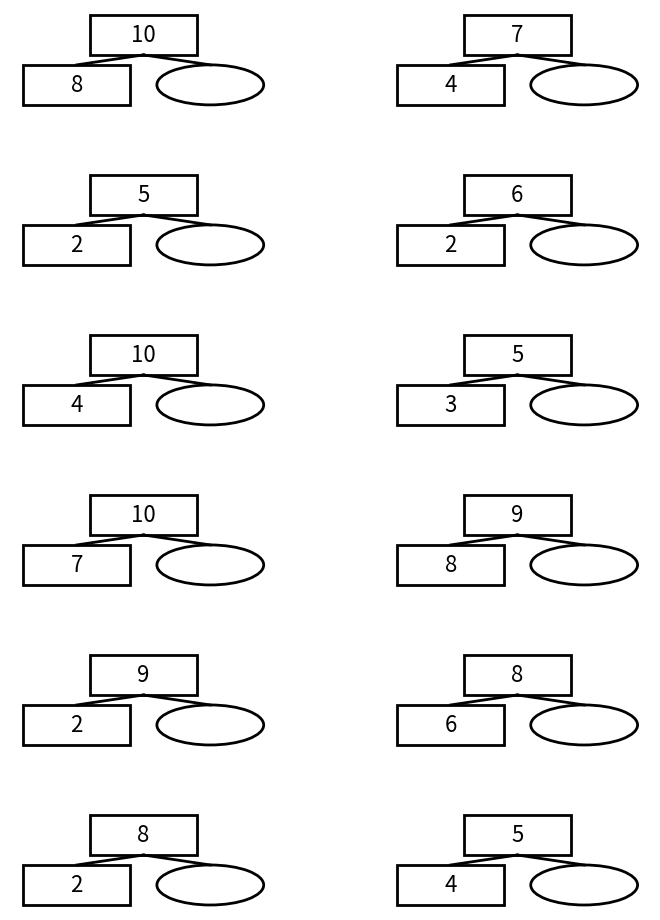
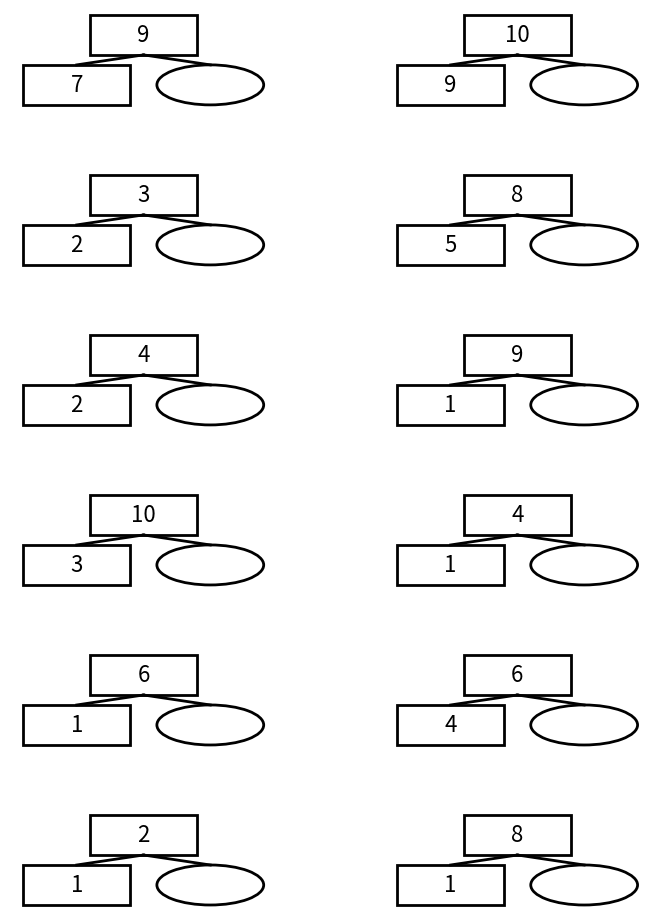
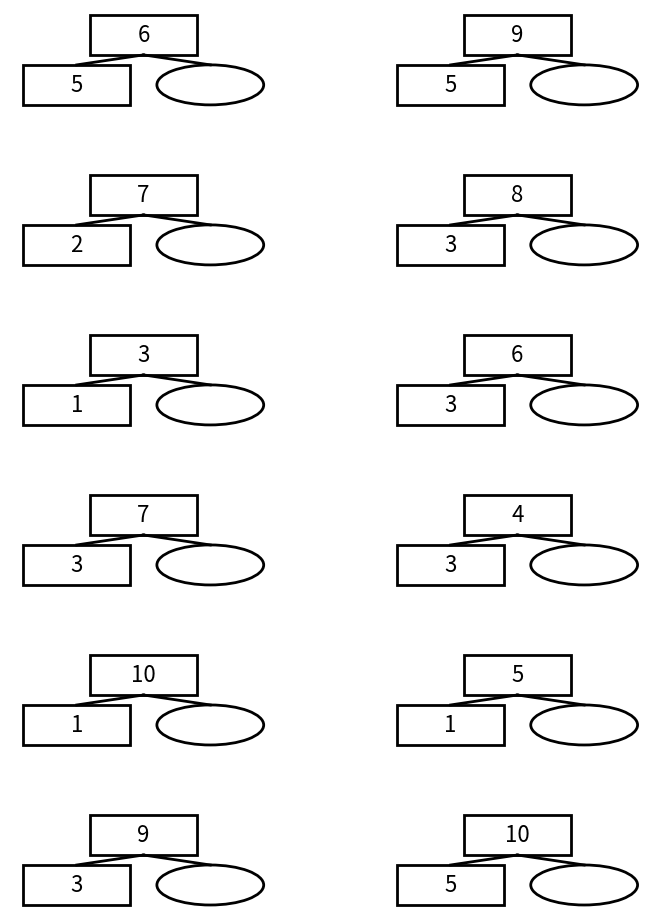
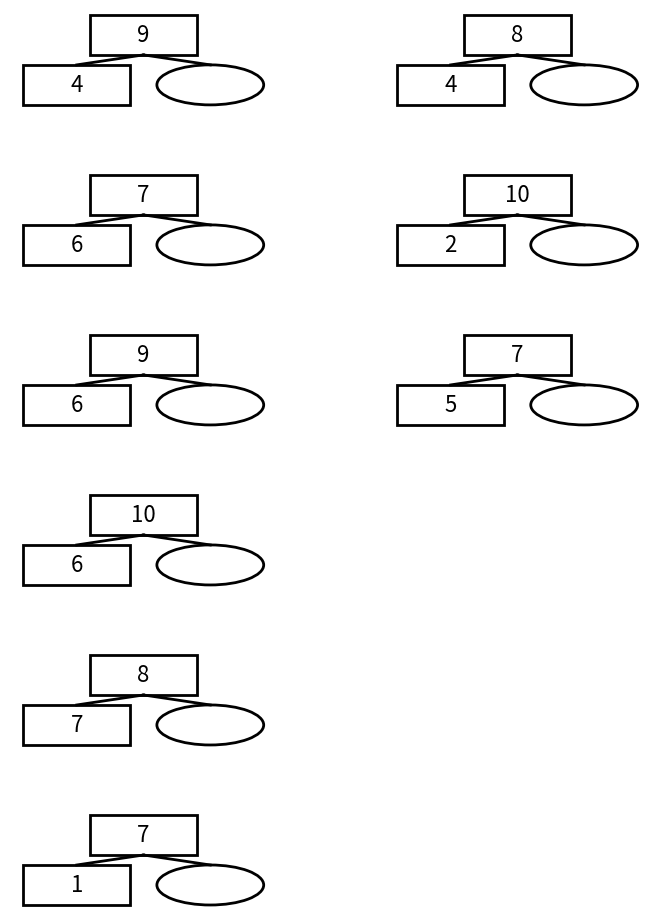

Recreate these plots in Python, in order.
import matplotlib.pyplot as plt
import matplotlib.patches as patches
from matplotlib.backends.backend_pdf import PdfPages
import math
import random

def create_figure(ax, top_number, left_number):
    # Draw shapes
    # Top rectangle
    top_rect = patches.Rectangle((0.3, 0.55), 0.4, 0.4, linewidth=2, edgecolor='black', facecolor='none')
    ax.add_patch(top_rect)
    ax.text(0.5, 0.75, str(top_number), fontsize=16, ha='center', va='center')

    # Left rectangle
    left_rect = patches.Rectangle((0.05, 0.05), 0.4, 0.4, linewidth=2, edgecolor='black', facecolor='none')
    ax.add_patch(left_rect)
    ax.text(0.25, 0.25, str(left_number), fontsize=16, ha='center', va='center')

    # Right circle
    right_circle = patches.Circle((0.75, 0.25), 0.2, linewidth=2, edgecolor='black', facecolor='none')
    ax.add_patch(right_circle)

    # Draw lines
    ax.plot([0.5, 0.25], [0.55, 0.45], 'k-', lw=2)
    ax.plot([0.5, 0.75], [0.55, 0.45], 'k-', lw=2)

    # Set limits and hide axes
    ax.set_xlim(0, 1)
    ax.set_ylim(0, 1)
    ax.axis('off')

# Generate all possible combinations
combinations = [(top, left) for top in range(2, 11) for left in range(1, top)]
random.shuffle(combinations)  # Shuffle the combinations

# Calculate number of pages needed
n_combinations = len(combinations)
n_pages = math.ceil(n_combinations / 12)  # 12 figures per page

# Set up PDF
pdf_pages = PdfPages('output.pdf')

# A4 size in inches
fig_width_in = 8.27
fig_height_in = 11.69

for page in range(n_pages):
    # Create figure with A4 size
    fig = plt.figure(figsize=(fig_width_in, fig_height_in))
    
    # Create 6x2 grid for the page
    gs = fig.add_gridspec(6, 2, wspace=0.4, hspace=0.6)
    
    for i in range(12):
        if page * 12 + i >= n_combinations:
            break
        
        # Determine position
        row = i % 6
        col = i // 6
        
        # Create subplot
        ax = fig.add_subplot(gs[row, col])
        
        # Get combination and create figure
        top, left = combinations[page * 12 + i]
        create_figure(ax, top, left)
    
    # Adjust layout and save to PDF
    plt.tight_layout()
    pdf_pages.savefig(fig)
    plt.close(fig)

# Close PDF file
pdf_pages.close()

print(f"PDF with {n_pages} pages has been created.")
